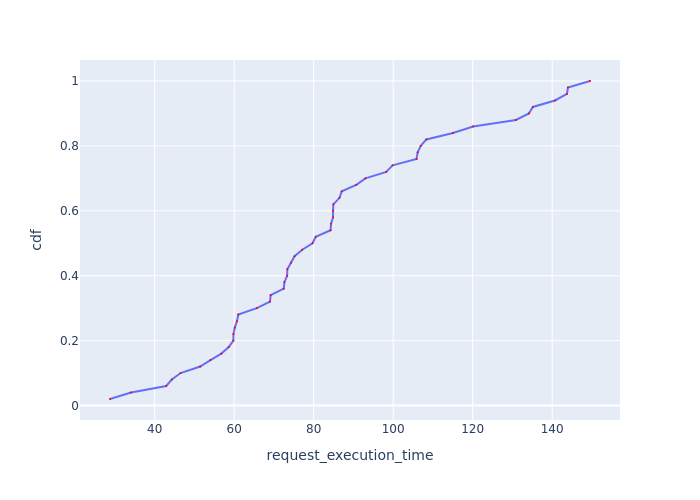

Source data for this figure (header and first rows):
Request Id, request_execution_time, cdf
0_0, 28.76, 0.02
0_18, 34.04, 0.04
0_5, 42.89, 0.06
0_42, 44.31, 0.08
0_35, 46.51, 0.1
0_29, 51.44, 0.12
0_24, 54.03, 0.14
0_23, 56.77, 0.16
0_38, 58.63, 0.18
0_34, 59.79, 0.2
0_40, 59.82, 0.22
0_13, 60.16, 0.24
0_16, 60.71, 0.26
0_6, 61.04, 0.28
0_17, 65.69, 0.3
0_1, 69.01, 0.32
0_22, 69.18, 0.34
0_21, 72.46, 0.36
0_46, 72.65, 0.38
0_41, 73.33, 0.4
0_14, 73.37, 0.42
0_37, 74.32, 0.44
0_9, 75.19, 0.46
0_2, 77.12, 0.48
0_20, 79.71, 0.5
0_19, 80.52, 0.52
0_28, 84.24, 0.54
0_32, 84.37, 0.56
0_33, 84.87, 0.58
0_25, 84.89, 0.6
0_31, 84.95, 0.62
0_15, 86.49, 0.64
0_27, 87.07, 0.66
0_43, 90.71, 0.68
0_36, 93.02, 0.7
0_12, 98.26, 0.72
0_49, 99.85, 0.74
0_30, 105.9, 0.76
0_26, 106.2, 0.78
0_47, 106.9, 0.8
0_39, 108.4, 0.82
0_48, 115, 0.84
0_3, 120.1, 0.86
0_10, 130.9, 0.88
0_8, 134.1, 0.9
0_45, 135.1, 0.92
0_11, 140.7, 0.94
0_44, 143.7, 0.96
0_4, 144, 0.98
0_7, 149.5, 1.0
